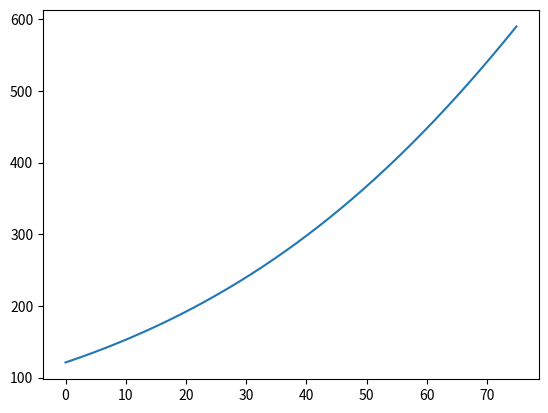

This chart was generated by the following Python code:
import numpy as np
import matplotlib.pyplot as plt
from typing import Callable

"""
Runge-Kutta: solves diff eqns of the form y' = f(t, y)
f: the function itself
f0: the value of f evaluated at the left boundary (f(a))
a: left boundary of the solution interval
b: right boundary of the solution interval
n: number of steps (= partitions of the interval)
"""
def runge_kutta(f: Callable[[float, float], float], f0, a, b, n):
    if b < a:
        print("Invalid interval boundaries (b < a)")
        return
    
    t = a
    h = (b-a)/n

    y_vals = np.zeros(n)
    y_vals[0] = f0

    for i in range(n-1):
        y = y_vals[i]

        k1 = f(t, y)
        k2 = f(t + 0.5*h, y + 0.5*h*k1)
        k3 = f(t + 0.5*h, y + 0.5*h*k2)
        k4 = f(t + h, y + h*k3)

        y_vals[i+1] = y + 1/6 * h * (k1 + 2*k2 + 2*k3 + k4)
        t += h

    print(y_vals)
    return y_vals

def f(t, y):
    return 0.025 * y * (1 - y/(2000 + np.exp(-t/12)))

if __name__ == "__main__":
    a = 0
    b = 75
    n = 500
    h = (b-a)/n
    y_vals = runge_kutta(f, 121, 0, 75, 500)
    plt.plot(np.arange(0, 75, h), y_vals)
    plt.show()
